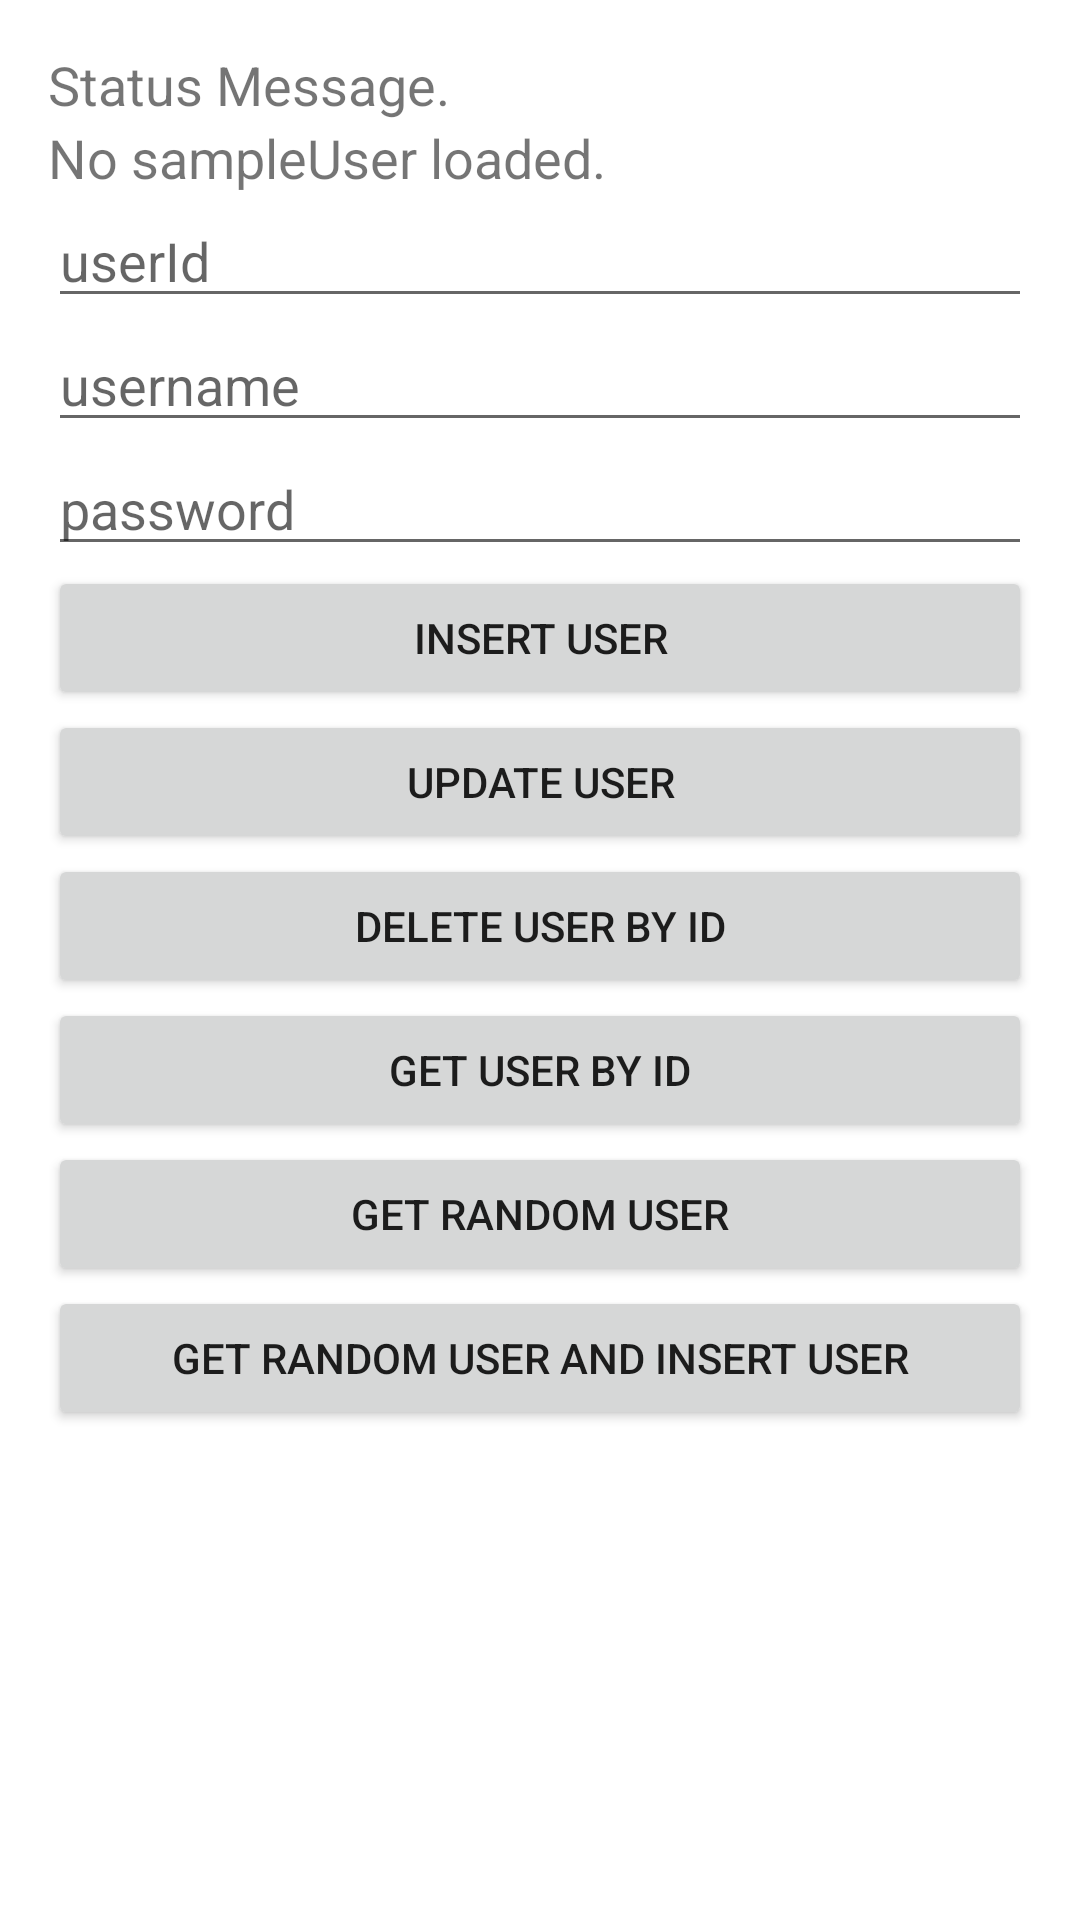

Produce the Android XML layout that renders to this screen, including the resource entries it uses.
<!-- AndroidManifest.xml: application theme Theme.MyFirstApp -->
<!-- res/layout/activity_usersample.xml -->
<?xml version="1.0" encoding="utf-8"?>
<LinearLayout xmlns:android="http://schemas.android.com/apk/res/android"
    android:layout_width="match_parent"
    android:layout_height="match_parent"
    android:orientation="vertical"
    android:padding="16dp">

    <TextView
        android:id="@+id/statusTextView"
        android:layout_width="match_parent"
        android:layout_height="wrap_content"
        android:text="Status Message."
        android:textSize="18sp" />

    <TextView
        android:id="@+id/userTextView"
        android:layout_width="match_parent"
        android:layout_height="wrap_content"
        android:text="No sampleUser loaded."
        android:textSize="18sp" />

    <EditText
        android:id="@+id/userIdEditText"
        android:layout_width="match_parent"
        android:layout_height="wrap_content"
        android:hint="userId"
        android:inputType="text"
        android:textSize="18sp" />

    <EditText
        android:id="@+id/usernameEditText"
        android:layout_width="match_parent"
        android:layout_height="wrap_content"
        android:hint="username"
        android:inputType="text"
        android:textSize="18sp" />

    <EditText
        android:id="@+id/passwordEditText"
        android:layout_width="match_parent"
        android:layout_height="wrap_content"
        android:hint="password"
        android:inputType="textPassword"
        android:textSize="18sp" />

    <Button
        android:id="@+id/insertButton"
        android:layout_width="match_parent"
        android:layout_height="wrap_content"
        android:text="Insert User" />

    <Button
        android:id="@+id/updateButton"
        android:layout_width="match_parent"
        android:layout_height="wrap_content"
        android:text="Update User" />

    <Button
        android:id="@+id/deleteButton"
        android:layout_width="match_parent"
        android:layout_height="wrap_content"
        android:text="Delete User By ID" />

    <Button
        android:id="@+id/getUserButton"
        android:layout_width="match_parent"
        android:layout_height="wrap_content"
        android:text="Get User By ID" />

    <Button
        android:id="@+id/randomButton"
        android:layout_width="match_parent"
        android:layout_height="wrap_content"
        android:text="Get Random User" />

    <Button
        android:id="@+id/randomAndInsertButton"
        android:layout_width="match_parent"
        android:layout_height="wrap_content"
        android:text="Get Random User And Insert User" />

</LinearLayout>
<!-- resources referenced by this layout -->
<resources>
  <style name="Theme.MyFirstApp" parent="Theme.MaterialComponents.DayNight.DarkActionBar">
          
          <item name="colorPrimary">@color/purple_500</item>
          <item name="colorPrimaryVariant">@color/purple_700</item>
          <item name="colorOnPrimary">@color/white</item>
          
          <item name="colorSecondary">@color/teal_200</item>
          <item name="colorSecondaryVariant">@color/teal_700</item>
          <item name="colorOnSecondary">@color/black</item>
          
          <item name="android:statusBarColor" tools:targetApi="l">?attr/colorPrimaryVariant</item>
          
  
  
      </style>
  <color name="purple_500">#FF6200EE</color>
  <color name="purple_700">#FF3700B3</color>
  <color name="white">#FFFFFFFF</color>
  <color name="teal_200">#FF03DAC5</color>
  <color name="teal_700">#FF018786</color>
  <color name="black">#000000</color>
</resources>
